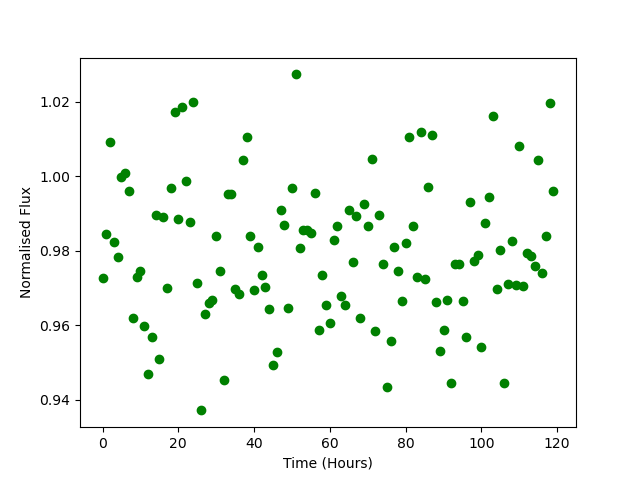

Values plotted in this chart, from the file beside it:
Time, Flux
0.0, 0.9727
1.0, 0.9844
2.0, 1.009
3.0, 0.9824
4.0, 0.9782
5.0, 0.9999
6.0, 1.001
7.0, 0.9961
8.0, 0.9619
9.0, 0.9729
10.0, 0.9747
11.0, 0.9599
12.0, 0.9468
13.0, 0.9568
14.0, 0.9895
15.0, 0.951
16.0, 0.9891
17.0, 0.97
18.0, 0.9968
19.0, 1.017
20.0, 0.9887
21.0, 1.019
22.0, 0.9986
23.0, 0.9876
24.0, 1.02
25.0, 0.9714
26.0, 0.9372
27.0, 0.963
28.0, 0.9659
29.0, 0.9668
30.0, 0.9839
31.0, 0.9747
32.0, 0.9452
33.0, 0.9954
34.0, 0.9951
35.0, 0.9699
36.0, 0.9684
37.0, 1.004
38.0, 1.01
39.0, 0.9838
40.0, 0.9694
41.0, 0.9811
42.0, 0.9735
43.0, 0.9702
44.0, 0.9644
45.0, 0.9495
46.0, 0.9529
47.0, 0.991
48.0, 0.987
49.0, 0.9648
50.0, 0.997
51.0, 1.027
52.0, 0.9807
53.0, 0.9855
54.0, 0.9857
55.0, 0.9849
56.0, 0.9955
57.0, 0.9588
58.0, 0.9734
59.0, 0.9655
... 60 more rows
